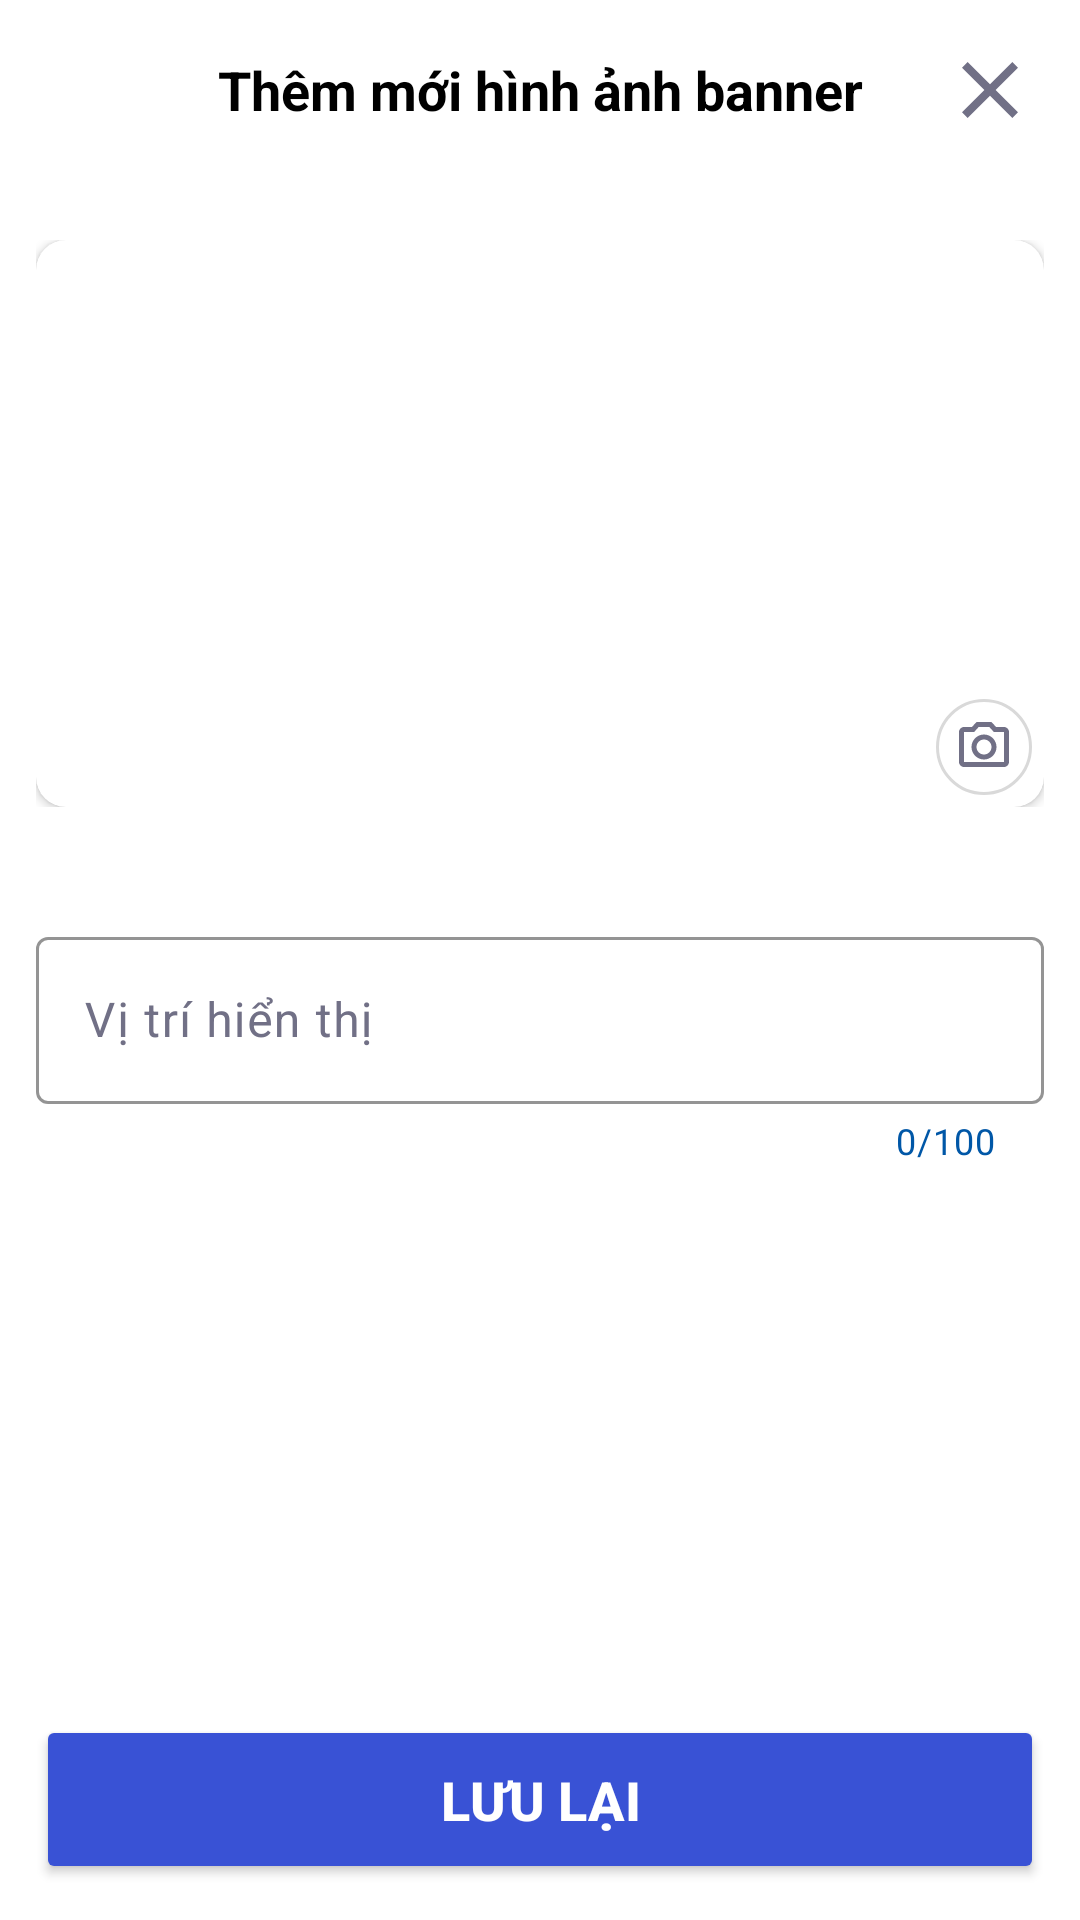

Here is an Android app screen rendered from its layout file. Give the layout XML and the strings, colors and styles it references.
<!-- AndroidManifest.xml: application theme Theme.TravelLaos -->
<!-- res/layout/admin_activity_create_or_update_banner.xml -->
<?xml version="1.0" encoding="utf-8"?>
<LinearLayout xmlns:android="http://schemas.android.com/apk/res/android"
    xmlns:app="http://schemas.android.com/apk/res-auto"
    android:layout_width="match_parent"
    android:orientation="vertical"
    android:layout_height="match_parent"
    android:background="@color/white"
    android:padding="0dp">

    <LinearLayout
        android:id="@+id/headerBox"
        android:layout_width="match_parent"
        android:layout_height="wrap_content"
        android:orientation="horizontal"
        android:gravity="center_vertical|end"
        android:padding="0dp"
        app:layout_constraintTop_toTopOf="parent"
        app:layout_constraintStart_toStartOf="parent"
        app:layout_constraintEnd_toEndOf="parent">
        <Space
            android:layout_width="60dp"
            android:layout_height="60dp"/>
        <TextView
            android:id="@+id/title"
            android:layout_width="0dp"
            android:layout_height="match_parent"
            android:text="Thêm mới hình ảnh banner"
            android:layout_weight="1"
            android:textSize="18sp"
            android:textColor="@color/black"
            android:textStyle="bold"
            android:visibility="visible"
            android:layout_marginStart="8dp"
            android:layout_marginEnd="8dp"
            android:gravity="center"/>

        <ImageButton
            android:id="@+id/btn_close"
            android:layout_width="60dp"
            android:layout_height="60dp"
            android:padding="14dp"
            android:scaleType="centerCrop"
            android:background="@android:color/transparent"
            android:src="@drawable/ic_close"
            app:layout_constraintEnd_toEndOf="parent"
            app:layout_constraintTop_toTopOf="parent"/>
    </LinearLayout>

    <androidx.core.widget.NestedScrollView
        android:id="@+id/boxCenter"
        android:layout_width="match_parent"
        android:layout_height="0dp"
        android:layout_weight="1"
        android:paddingStart="12dp"
        android:paddingEnd="12dp"
        app:layout_constraintEnd_toEndOf="parent"
        app:layout_constraintStart_toStartOf="parent"
        app:layout_constraintTop_toBottomOf="@+id/headerBox">

        <LinearLayout
            android:layout_marginTop="20dp"
            android:orientation="vertical"
            android:layout_width="match_parent"
            android:gravity="center"
            android:layout_height="wrap_content">

            <androidx.constraintlayout.widget.ConstraintLayout
                android:layout_width="match_parent"
                android:layout_height="wrap_content">
                <androidx.cardview.widget.CardView
                    android:id="@+id/boxImg"
                    app:cardCornerRadius="10dp"
                    android:layout_width="match_parent"
                    android:layout_height="0dp"
                    app:layout_constraintDimensionRatio="16:9"
                    app:layout_constraintTop_toTopOf="parent"
                    app:layout_constraintBottom_toBottomOf="parent"
                    app:layout_constraintEnd_toEndOf="parent"
                    app:layout_constraintStart_toStartOf="parent">
                    <ImageView
                        android:id="@+id/image"
                        android:layout_width="match_parent"
                        android:layout_height="match_parent"
                        android:scaleType="centerCrop"
                        android:src="@drawable/img_no_image"/>
                </androidx.cardview.widget.CardView>
                <ImageView
                    android:layout_width="32dp"
                    android:layout_height="32dp"
                    android:elevation="2dp"
                    android:padding="6dp"
                    android:layout_marginEnd="4dp"
                    android:layout_marginBottom="4dp"
                    android:background="@drawable/bgr_btn_circle"
                    android:src="@drawable/ic_camera_outline_24"
                    app:layout_constraintBottom_toBottomOf="parent"
                    app:layout_constraintEnd_toEndOf="parent"/>
            </androidx.constraintlayout.widget.ConstraintLayout>

            <com.google.android.material.textfield.TextInputLayout
                android:id="@+id/orderLayout"
                android:hint="Vị trí hiển thị"
                app:helperTextTextColor="@color/txt_danger"
                app:endIconMode="clear_text"
                android:textColorHint="@color/txt_light"
                app:boxStrokeColor="@color/bgr_header"
                app:boxStrokeErrorColor="@color/danger_border"
                app:counterTextColor="@color/txt_active"
                app:hintTextColor="@color/txt_active"
                app:cursorColor="@color/txt_main"
                app:counterEnabled="true"
                android:layout_marginTop="38dp"
                app:counterMaxLength="100"
                android:layout_width="match_parent"
                android:layout_height="wrap_content">
                <com.google.android.material.textfield.TextInputEditText
                    android:id="@+id/order"
                    android:textColor="@color/txt_main"
                    android:textColorHint="@color/txt_light"
                    android:imeOptions="actionNone"
                    android:maxLines="1"
                    android:lines="1"
                    android:inputType="number"
                    android:layout_width="match_parent"
                    android:layout_height="wrap_content" />
            </com.google.android.material.textfield.TextInputLayout>
        </LinearLayout>
    </androidx.core.widget.NestedScrollView>

    <LinearLayout
        android:layout_width="match_parent"
        android:padding="12dp"
        android:layout_height="wrap_content">
        <Button
            android:id="@+id/btnSave"
            android:text="Lưu lại"
            android:textAllCaps="true"
            android:padding="16dp"
            android:textStyle="bold"
            android:textSize="18sp"
            android:textColor="@color/white"
            android:backgroundTint="@color/btn_main"
            android:layout_width="match_parent"
            android:layout_height="wrap_content" />
    </LinearLayout>
</LinearLayout>
<!-- resources referenced by this layout -->
<resources>
  <color name="bgr_header">#397AC3</color>
  <color name="black">#FF000000</color>
  <color name="btn_main">#3952D5</color>
  <color name="danger_border">#f5c6cb</color>
  <color name="txt_active">#0057A7</color>
  <color name="txt_danger">#E10000</color>
  <color name="txt_light">#717086</color>
  <color name="txt_main">#3B394A</color>
  <color name="white">#FFFFFFFF</color>
  <!-- drawable bgr_btn_circle (drawable) -->
  <shape android:shape="oval" xmlns:android="http://schemas.android.com/apk/res/android">
      <corners android:radius="50dp"/>
      <solid android:color="@color/white"/>
      <padding
          android:top="4dp"
          android:right="4dp"
          android:bottom="4dp"
          android:left="4dp" />
      <stroke
          android:width="1dp"
          android:color="@color/border"
          android:shadowColor="#808080"
          android:shadowDx="5"
          android:shadowDy="5"
          android:shadowRadius="5" />
  </shape>
  <!-- drawable ic_camera_outline_24 (drawable) -->
  <vector android:height="24dp" android:tint="#717086"
      android:viewportHeight="24" android:viewportWidth="24"
      android:width="24dp" xmlns:android="http://schemas.android.com/apk/res/android">
      <path android:fillColor="@android:color/white" android:pathData="M20,4h-3.17L15,2L9,2L7.17,4L4,4c-1.1,0 -2,0.9 -2,2v12c0,1.1 0.9,2 2,2h16c1.1,0 2,-0.9 2,-2L22,6c0,-1.1 -0.9,-2 -2,-2zM20,18L4,18L4,6h4.05l1.83,-2h4.24l1.83,2L20,6v12zM12,7c-2.76,0 -5,2.24 -5,5s2.24,5 5,5 5,-2.24 5,-5 -2.24,-5 -5,-5zM12,15c-1.65,0 -3,-1.35 -3,-3s1.35,-3 3,-3 3,1.35 3,3 -1.35,3 -3,3z"/>
  </vector>
  <!-- drawable ic_close (drawable) -->
  <vector android:height="24dp" android:tint="#717086"
      android:viewportHeight="24" android:viewportWidth="24"
      android:width="24dp" xmlns:android="http://schemas.android.com/apk/res/android">
      <path android:fillColor="@android:color/white" android:pathData="M19,6.41L17.59,5 12,10.59 6.41,5 5,6.41 10.59,12 5,17.59 6.41,19 12,13.41 17.59,19 19,17.59 13.41,12z"/>
  </vector>
  <style name="Theme.TravelLaos" parent="Base.Theme.TravelLaos" />
  <color name="border">#D9D9D9</color>
  <style name="Base.Theme.TravelLaos" parent="Theme.Material3.DayNight.NoActionBar">
          
          
          <item name="android:windowNoTitle">true</item>
          <item name="android:windowActionBar">false</item>
          <item name="android:windowFullscreen">true</item>
          <item name="android:windowContentOverlay">@null</item>
          <item name="android:textColor">@color/txt_main</item>
      </style>
</resources>
